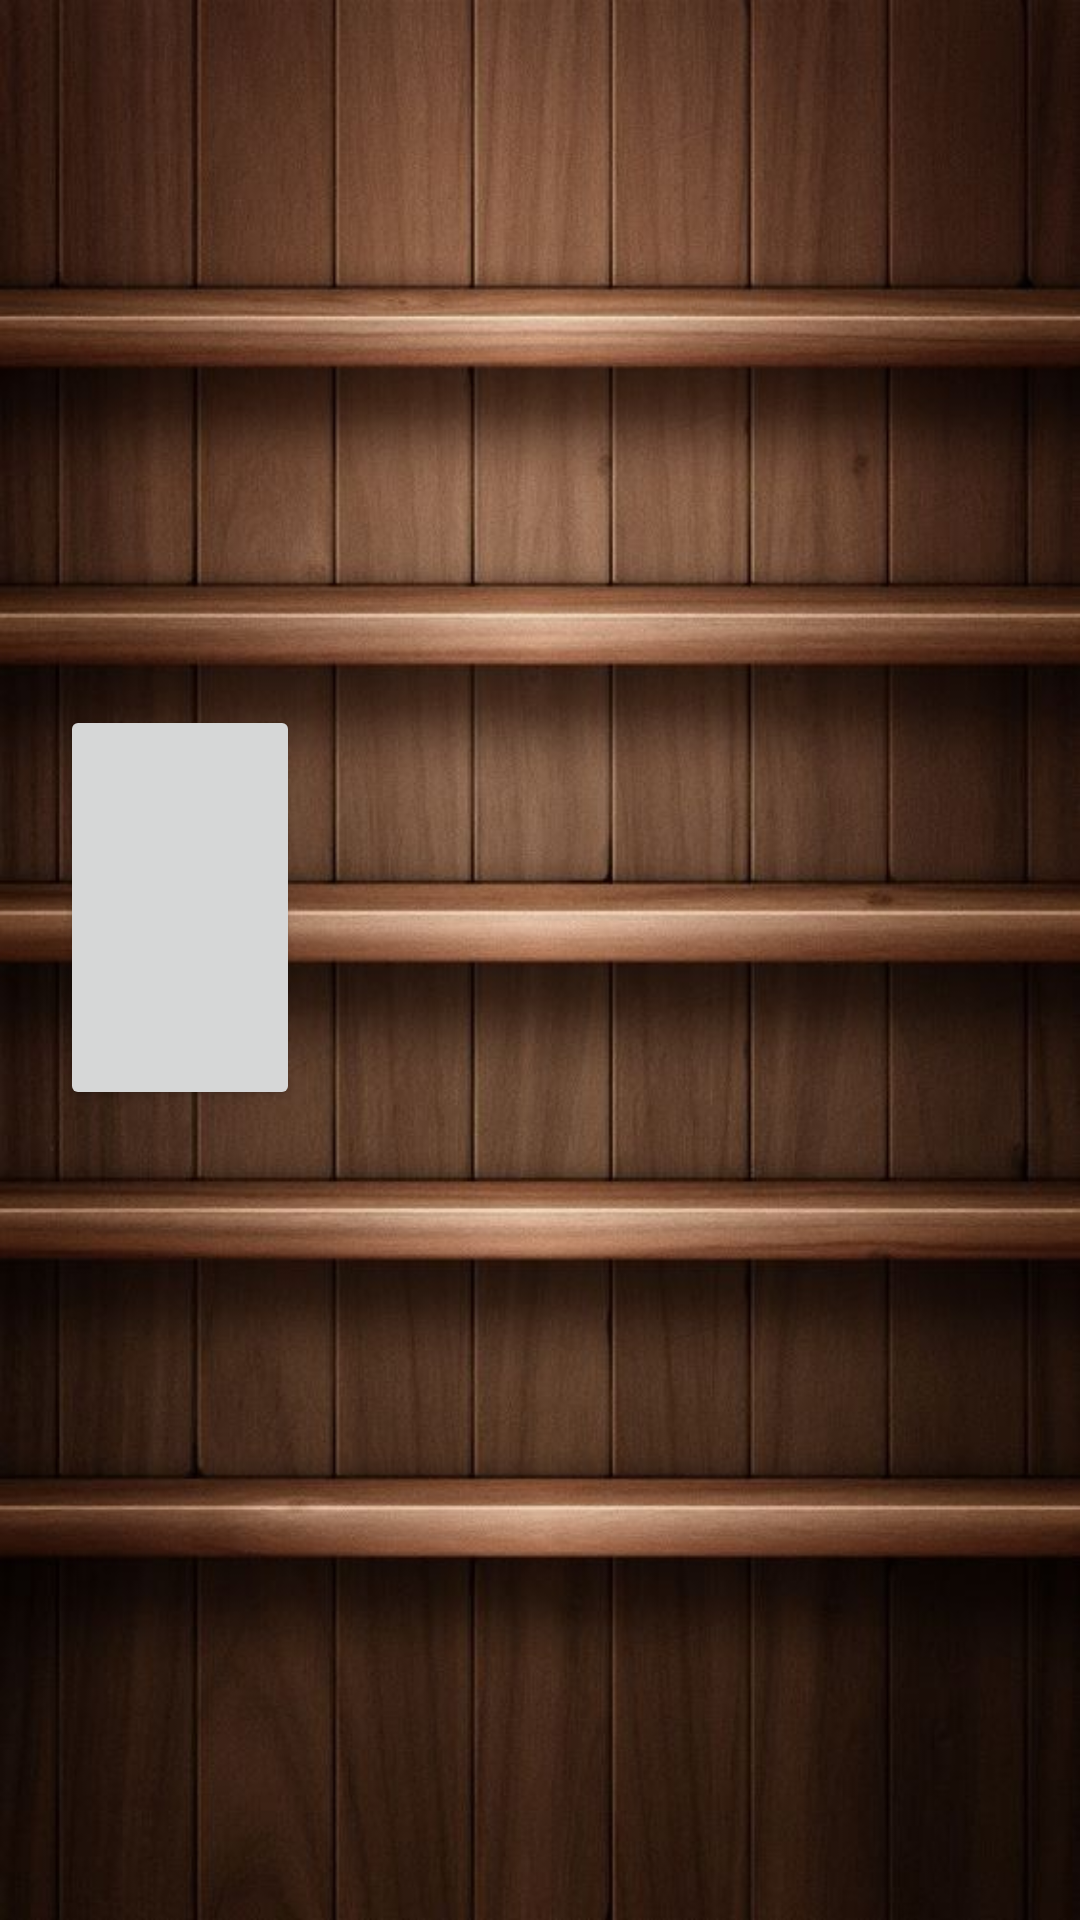

Here is an Android app screen rendered from its layout file. Give the layout XML and the strings, colors and styles it references.
<!-- AndroidManifest.xml: application theme Theme.Bookish_Bookshop_app -->
<!-- res/layout/activity_seccion_categoria.xml -->
<?xml version="1.0" encoding="utf-8"?>
<androidx.constraintlayout.widget.ConstraintLayout xmlns:android="http://schemas.android.com/apk/res/android"
    xmlns:app="http://schemas.android.com/apk/res-auto"
    xmlns:tools="http://schemas.android.com/tools"
    android:layout_width="match_parent"
    android:layout_height="match_parent"
    android:background="@drawable/estante"
    tools:context=".Categorias.SeccionCategoria">

    <ScrollView
        android:layout_width="match_parent"
        android:layout_height="match_parent"
        app:layout_constraintBottom_toBottomOf="parent"
        app:layout_constraintEnd_toEndOf="parent"
        app:layout_constraintStart_toStartOf="parent"
        app:layout_constraintTop_toTopOf="parent"
        tools:ignore="SpeakableTextPresentCheck">

        <LinearLayout
            android:layout_width="match_parent"
            android:layout_height="wrap_content"
            android:orientation="vertical">

            <LinearLayout
                android:layout_width="match_parent"
                android:layout_height="80dp"
                android:orientation="vertical"></LinearLayout>

            <LinearLayout
                android:id="@+id/LinearLayout1"
                android:layout_width="match_parent"
                android:layout_height="135dp"
                android:orientation="horizontal"
                android:paddingLeft="20dp"
                android:paddingRight="10dp">

            </LinearLayout>

            <LinearLayout
                android:id="@+id/LinearLayout2"
                android:layout_width="match_parent"
                android:layout_height="135dp"
                android:layout_marginTop="20dp"
                android:orientation="horizontal">

                <Button
                    android:id="@+id/btn_regresar"
                    android:layout_width="80dp"
                    android:layout_height="match_parent"
                    android:layout_marginLeft="20dp"
                    android:onClick="onBtnRegresar"
                    app:cornerRadius="10dp"
                    app:icon="@android:drawable/ic_menu_revert"
                    app:iconPadding="10dp"
                    app:iconSize="50dp" />
            </LinearLayout>
        </LinearLayout>
    </ScrollView>
</androidx.constraintlayout.widget.ConstraintLayout>
<!-- resources referenced by this layout -->
<resources>
  <!-- drawable estante: jpg bitmap (drawable, 62746 bytes) -->
  <style name="Theme.Bookish_Bookshop_app" parent="Theme.MaterialComponents.DayNight.DarkActionBar">
          
  
  
  
  
          <item name="colorPrimary">@color/colorPrimary</item>
          <item name="colorPrimaryVariant">@color/colorIndigo</item>
          <item name="colorOnPrimary">@color/white</item>
  
          
          <item name="colorSecondary">@color/teal_200</item>
          <item name="colorSecondaryVariant">@color/teal_700</item>
          <item name="colorOnSecondary">@color/black</item>
          
          <item name="android:statusBarColor" tools:targetApi="21">?attr/colorPrimaryVariant</item>
          
      </style>
  <color name="colorPrimary">#4862AF</color>
  <color name="colorIndigo">#8494C2</color>
  <color name="white">#FFFFFFFF</color>
  <color name="teal_200">#FF03DAC5</color>
  <color name="teal_700">#FF018786</color>
  <color name="black">#FF000000</color>
</resources>
